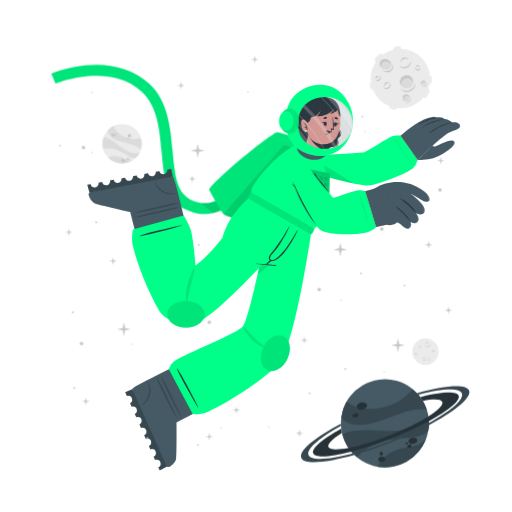
t = 0.00 s
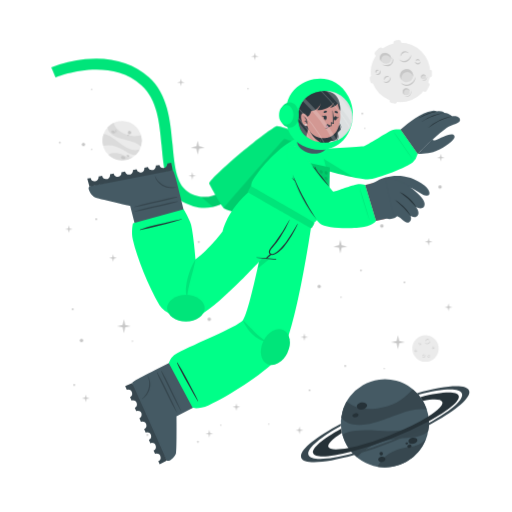
t = 0.90 s
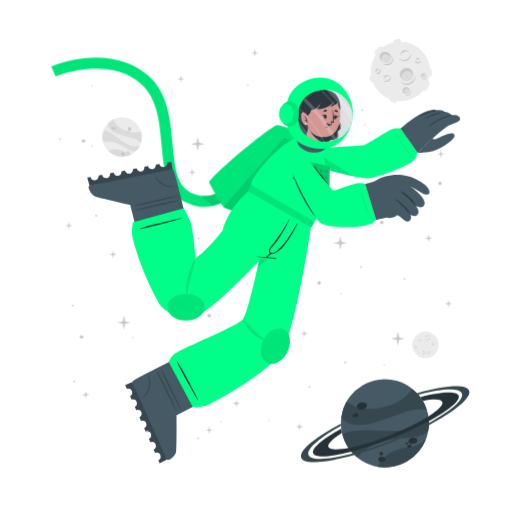
t = 1.95 s
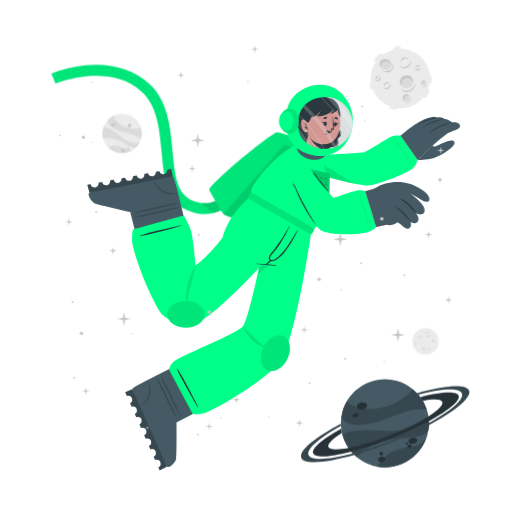
t = 3.00 s
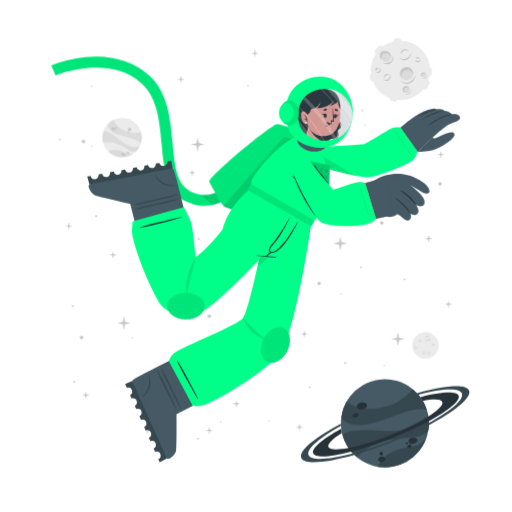
t = 4.20 s
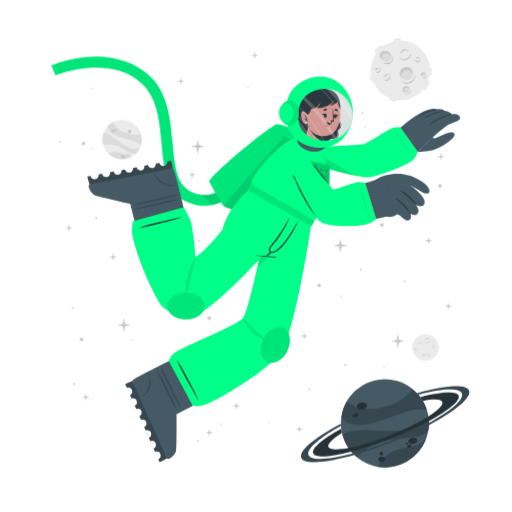
t = 4.80 s

The animated SVG that drew these frames (rendered in a browser with its animation timeline set to each time). Animation: 2 CSS @keyframes rules; one cycle of 6.00 s, repeats indefinitely.

<svg class="animated" id="freepik_stories-astronaut" xmlns="http://www.w3.org/2000/svg" viewBox="0 0 500 500" version="1.1" xmlns:xlink="http://www.w3.org/1999/xlink" xmlns:svgjs="http://svgjs.com/svgjs"><style>svg#freepik_stories-astronaut:not(.animated) .animable {opacity: 0;}svg#freepik_stories-astronaut.animated #freepik--background-complete--inject-87 {animation: 6s Infinite  linear floating;animation-delay: 0s;}svg#freepik_stories-astronaut.animated #freepik--Moon--inject-87 {animation: 3s Infinite  linear floating;animation-delay: 0s;}svg#freepik_stories-astronaut.animated #freepik--Planet--inject-87 {animation: 3s Infinite  linear heartbeat;animation-delay: 0s;}svg#freepik_stories-astronaut.animated #freepik--Character--inject-87 {animation: 3s Infinite  linear floating;animation-delay: 0s;}svg#freepik_stories-astronaut.animated #freepik--Stars--inject-87 {animation: 6s Infinite  linear floating;animation-delay: 0s;}            @keyframes floating {                0% {                    opacity: 1;                    transform: translateY(0px);                }                50% {                    transform: translateY(-10px);                }                100% {                    opacity: 1;                    transform: translateY(0px);                }            }                    @keyframes heartbeat {                0% {                    transform: scale(1);                }                10% {                    transform: scale(1.1);                }                30% {                    transform: scale(1);                }                40% {                    transform: scale(1);                }                50% {                    transform: scale(1.1);                }                60% {                    transform: scale(1);                }                100% {                    transform: scale(1);                }            }        </style><g id="freepik--background-complete--inject-87" class="animable" style="transform-origin: 261.359px 235.839px;"><g id="elany2a58e2au"><circle cx="119.24" cy="140.32" r="19.23" style="fill: rgb(235, 235, 235); transform-origin: 119.24px 140.32px; transform: rotate(-21.46deg);" class="animable"></circle></g><path d="M137.64,145.92a22.4,22.4,0,0,0-6-3.75c-3.81-1.68-14.18-3.51-19-5.94-6.75-3.4-7.59-7.07-7.55-9a19.38,19.38,0,0,1,5.93-4.35c.48,2,2.29,8,13.5,12,5.79,2,11.33.68,13.21.22A19.13,19.13,0,0,1,137.64,145.92Z" style="fill: rgb(219, 219, 219); transform-origin: 121.778px 134.4px;" id="el0z5b9rbx7ro" class="animable"></path><path d="M129.79,156.41A19.27,19.27,0,0,1,105.68,154a15.8,15.8,0,0,1,3.45-1.36c5.17-1.26,10.86,1.21,12.94,2.38A11.36,11.36,0,0,0,129.79,156.41Z" style="fill: rgb(219, 219, 219); transform-origin: 117.735px 155.928px;" id="ely837q87rf7" class="animable"></path><path d="M136.5,148.8l-.24.47-.22.42c-.18.32-.36.62-.55.92s-.35.54-.53.8l-.21.29-.24.32-.24.32-.31.36-.3.36-.27.3c-.2.22-.41.43-.62.64h0c-1.2.37-2.8.21-5.15-.72-3.49-1.37-7.26-4.67-14-7.09a24,24,0,0,0-12.93-.83h0a19.17,19.17,0,0,1,.5-11.63c1.23,0,5.18.52,13.61,7.48a49.9,49.9,0,0,0,8.49,5.81c7.2,3.77,11.36,2.65,13.1,1.78h.13Z" style="fill: rgb(219, 219, 219); transform-origin: 118.269px 143.957px;" id="elob0zx7pmcfi" class="animable"></path><path d="M118.22,156c.34-.78,1.54-1,2.68-.52s1.79,1.54,1.44,2.32-1.54,1-2.68.52S117.88,156.83,118.22,156Z" style="fill: rgb(199, 199, 199); transform-origin: 120.282px 156.9px;" id="elaivefavgzlq" class="animable"></path><path d="M123.66,154.67c.2-.44.91-.55,1.59-.26s1.08.9.89,1.34-.9.56-1.59.26S123.47,155.11,123.66,154.67Z" style="fill: rgb(199, 199, 199); transform-origin: 124.9px 155.212px;" id="el4c5vv2fltax" class="animable"></path><path d="M108.75,131.05c.29-.67,1.33-.86,2.33-.42s1.57,1.33,1.28,2-1.34.86-2.34.42S108.45,131.72,108.75,131.05Z" style="fill: rgb(199, 199, 199); transform-origin: 110.553px 131.84px;" id="elahmbsvirv0n" class="animable"></path><path d="M112.29,130.39a.84.84,0,0,1,1.13-.28.85.85,0,0,1,.57,1,1,1,0,0,1-1.7-.74Z" style="fill: rgb(199, 199, 199); transform-origin: 113.151px 130.697px;" id="el815wd4b05pt" class="animable"></path><path d="M112.86,132.17a.53.53,0,0,1,.71-.15c.3.13.47.41.37.62s-.41.28-.71.15S112.77,132.39,112.86,132.17Z" style="fill: rgb(199, 199, 199); transform-origin: 113.402px 132.399px;" id="elmww44qu6mhj" class="animable"></path><path d="M124.86,132.22a1.64,1.64,0,1,1,1,1.71A1.42,1.42,0,0,1,124.86,132.22Z" style="fill: rgb(199, 199, 199); transform-origin: 126.473px 132.415px;" id="el1lgki5ndmfti" class="animable"></path><path d="M124.4,134.84a.76.76,0,1,1,.42.92A.73.73,0,0,1,124.4,134.84Z" style="fill: rgb(199, 199, 199); transform-origin: 125.123px 135.064px;" id="ely8i0uofvehk" class="animable"></path><circle cx="415.48" cy="343.36" r="12.93" style="fill: rgb(235, 235, 235); transform-origin: 415.48px 343.36px;" id="elsqtzvw7y6g" class="animable"></circle><path d="M420.19,335.69a2.92,2.92,0,0,1-.48,1.75,3.45,3.45,0,0,1-1.41,1.24,2.56,2.56,0,0,1-1.9.17,2.7,2.7,0,0,1-1.44-1.12,3.71,3.71,0,0,0,1.55.69,2.33,2.33,0,0,0,.79,0,2.68,2.68,0,0,0,.76-.24l.36-.2c.11-.08.23-.15.33-.23a3.24,3.24,0,0,0,.6-.57A4.54,4.54,0,0,0,420.19,335.69Z" style="fill: rgb(199, 199, 199); transform-origin: 417.577px 337.324px;" id="eljosx7ujdj7l" class="animable"></path><path d="M415.54,336.43a1.84,1.84,0,0,1,.27-1.24,2.23,2.23,0,0,1,1-.88,1.76,1.76,0,0,1,1.35-.1,1.7,1.7,0,0,1,1,.83,2.8,2.8,0,0,0-1.08-.4,1.69,1.69,0,0,0-1,.18A3.06,3.06,0,0,0,415.54,336.43Z" style="fill: rgb(199, 199, 199); transform-origin: 417.341px 335.275px;" id="el3ejv087xmyi" class="animable"></path><path d="M415.48,349.44a1.79,1.79,0,0,1,0,1.23,2.13,2.13,0,0,1-.75,1.05,1.71,1.71,0,0,1-2.35-.25,3.35,3.35,0,0,0,1.1.15,1.62,1.62,0,0,0,.91-.35,2.67,2.67,0,0,0,.69-.77A3.41,3.41,0,0,0,415.48,349.44Z" style="fill: rgb(199, 199, 199); transform-origin: 413.984px 350.758px;" id="el4o3119253ps" class="animable"></path><path d="M412.8,350.91a1.14,1.14,0,0,1-.09-.87,1.49,1.49,0,0,1,.52-.76,1.2,1.2,0,0,1,.93-.23,1.1,1.1,0,0,1,.73.48,2.46,2.46,0,0,0-.75,0,1.18,1.18,0,0,0-.56.24A2.18,2.18,0,0,0,412.8,350.91Z" style="fill: rgb(199, 199, 199); transform-origin: 413.776px 349.972px;" id="elphbtslyjsrh" class="animable"></path><path d="M410.82,337.8a1.15,1.15,0,0,1,.37.83,1.3,1.3,0,0,1-.37.92,1.15,1.15,0,0,1-.95.32,1.35,1.35,0,0,1-.81-.39,3.94,3.94,0,0,0,.8-.05,1.06,1.06,0,0,0,.56-.28,1.37,1.37,0,0,0,.33-.56A2.45,2.45,0,0,0,410.82,337.8Z" style="fill: rgb(199, 199, 199); transform-origin: 410.125px 338.84px;" id="el79tk1ir3wxg" class="animable"></path><path d="M409.22,339.06a.74.74,0,0,1-.33-.57.91.91,0,0,1,.26-.68.82.82,0,0,1,.71-.23.81.81,0,0,1,.55.34,4.08,4.08,0,0,0-.54.1.76.76,0,0,0-.32.19,1.13,1.13,0,0,0-.22.32A2.13,2.13,0,0,0,409.22,339.06Z" style="fill: rgb(199, 199, 199); transform-origin: 409.65px 338.315px;" id="el9xx1xgdgeg4" class="animable"></path><path d="M419.81,351.44a1.14,1.14,0,0,1-.72.56,1.26,1.26,0,0,1-1-.14,1.14,1.14,0,0,1-.54-.83,1.36,1.36,0,0,1,.18-.89,3.66,3.66,0,0,0,.25.77,1,1,0,0,0,.4.47,1.32,1.32,0,0,0,.63.18A2.6,2.6,0,0,0,419.81,351.44Z" style="fill: rgb(199, 199, 199); transform-origin: 418.673px 351.093px;" id="elq01mek84m4" class="animable"></path><path d="M418.2,350.19a.75.75,0,0,1,.47-.45.87.87,0,0,1,.72.08.82.82,0,0,1,.4.63.9.9,0,0,1-.19.62,4.78,4.78,0,0,0-.24-.5.63.63,0,0,0-.25-.26.91.91,0,0,0-.37-.13A1.65,1.65,0,0,0,418.2,350.19Z" style="fill: rgb(199, 199, 199); transform-origin: 418.996px 350.383px;" id="eld545ak79ua" class="animable"></path><path d="M424.24,342.34a1.16,1.16,0,0,1-.28.86,1.27,1.27,0,0,1-.88.44,1.13,1.13,0,0,1-.92-.39,1.29,1.29,0,0,1-.35-.83,3.82,3.82,0,0,0,.63.5,1.09,1.09,0,0,0,.6.16,1.31,1.31,0,0,0,.62-.21A2.35,2.35,0,0,0,424.24,342.34Z" style="fill: rgb(199, 199, 199); transform-origin: 423.027px 342.991px;" id="elh11qmrn7ct5" class="animable"></path><path d="M422.2,342.21a.75.75,0,0,1,.14-.64.93.93,0,0,1,.65-.34.8.8,0,0,1,.68.3.88.88,0,0,1,.19.62,3.83,3.83,0,0,0-.48-.28.74.74,0,0,0-.36-.08,1.13,1.13,0,0,0-.38.1A2.38,2.38,0,0,0,422.2,342.21Z" style="fill: rgb(199, 199, 199); transform-origin: 423.021px 341.719px;" id="el933llyurz4f" class="animable"></path><path d="M407.1,345.26a1.13,1.13,0,0,1-.27.87,1.27,1.27,0,0,1-.88.44,1.16,1.16,0,0,1-.93-.39,1.4,1.4,0,0,1-.35-.83,4.33,4.33,0,0,0,.64.5,1.07,1.07,0,0,0,.6.16,1.35,1.35,0,0,0,.62-.21A2,2,0,0,0,407.1,345.26Z" style="fill: rgb(199, 199, 199); transform-origin: 405.889px 345.916px;" id="el19jttkpns06" class="animable"></path><path d="M405.07,345.14a.75.75,0,0,1,.14-.64.89.89,0,0,1,.64-.34.79.79,0,0,1,.68.3.85.85,0,0,1,.2.62,3.83,3.83,0,0,0-.48-.28.66.66,0,0,0-.36-.08,1.13,1.13,0,0,0-.38.1A2.38,2.38,0,0,0,405.07,345.14Z" style="fill: rgb(199, 199, 199); transform-origin: 405.891px 344.649px;" id="elfudfkp5f9o5" class="animable"></path></g><g id="freepik--Moon--inject-87" class="animable" style="transform-origin: 391.45px 76.1246px;"><path d="M370.11,60.15l3.44-3.43a2.52,2.52,0,0,0,0-3.56h0a2.5,2.5,0,0,0-3.56,0l-3.44,3.43a2.52,2.52,0,0,0,0,3.56h0A2.52,2.52,0,0,0,370.11,60.15Z" style="fill: rgb(235, 235, 235); transform-origin: 370.05px 56.6508px;" id="el69vrn7yc32f" class="animable"></path><path d="M417,94.19l2.18-4.34a2.5,2.5,0,0,0-1.12-3.38h0a2.51,2.51,0,0,0-3.38,1.12l-2.18,4.34a2.53,2.53,0,0,0,1.12,3.38h0A2.52,2.52,0,0,0,417,94.19Z" style="fill: rgb(235, 235, 235); transform-origin: 415.845px 90.8883px;" id="elwueho5nf3us" class="animable"></path><path d="M387,50.45l2.58-.36a2.52,2.52,0,0,0,2.14-2.85h0a2.52,2.52,0,0,0-2.85-2.14l-2.58.37a2.52,2.52,0,0,0-2.14,2.85h0A2.51,2.51,0,0,0,387,50.45Z" style="fill: rgb(235, 235, 235); transform-origin: 387.935px 47.7758px;" id="el2fj1ad03kn" class="animable"></path><path d="M366.46,84.53l-.37-2.59a2.52,2.52,0,0,0-2.85-2.13h0a2.52,2.52,0,0,0-2.14,2.85l.37,2.58a2.53,2.53,0,0,0,2.85,2.14h0A2.52,2.52,0,0,0,366.46,84.53Z" style="fill: rgb(235, 235, 235); transform-origin: 363.78px 83.5943px;" id="elkkks07nv17" class="animable"></path><g id="el20vzgbvqqmz"><rect x="415.49" y="75.26" width="7.64" height="5.03" rx="2.16" style="fill: rgb(235, 235, 235); transform-origin: 419.31px 77.775px; transform: rotate(90deg);" class="animable"></rect></g><path d="M382.28,106.41l2.52.68a2.52,2.52,0,0,0,3.08-1.78h0a2.52,2.52,0,0,0-1.78-3.09l-2.52-.67a2.51,2.51,0,0,0-3.08,1.78h0A2.51,2.51,0,0,0,382.28,106.41Z" style="fill: rgb(235, 235, 235); transform-origin: 384.19px 104.319px;" id="eltroyzjhilk" class="animable"></path><circle cx="391" cy="76.69" r="29.05" style="fill: rgb(235, 235, 235); transform-origin: 391px 76.69px;" id="elza97edr2r9n" class="animable"></circle><path d="M401.57,59.46a6.51,6.51,0,0,1-1.08,3.94,7.8,7.8,0,0,1-3.15,2.79,5.76,5.76,0,0,1-4.27.36,6,6,0,0,1-3.25-2.49,8.71,8.71,0,0,0,3.49,1.53,5.07,5.07,0,0,0,1.78,0,5.38,5.38,0,0,0,1.69-.54,9.1,9.1,0,0,0,.81-.44c.26-.17.52-.33.76-.52a8.54,8.54,0,0,0,1.35-1.27A9.92,9.92,0,0,0,401.57,59.46Z" style="fill: rgb(199, 199, 199); transform-origin: 395.699px 63.1311px;" id="elspwautmlncb" class="animable"></path><path d="M391.13,61.13a4.13,4.13,0,0,1,.6-2.78,5.18,5.18,0,0,1,2.19-2,3.9,3.9,0,0,1,3-.22A3.84,3.84,0,0,1,399.12,58a6.52,6.52,0,0,0-2.41-.89,3.94,3.94,0,0,0-2.24.4A6.81,6.81,0,0,0,391.13,61.13Z" style="fill: rgb(199, 199, 199); transform-origin: 395.105px 58.5293px;" id="elva5hwsu5dy" class="animable"></path><path d="M381.29,81.08a3.94,3.94,0,0,1,.07,2.77,4.82,4.82,0,0,1-1.68,2.35,3.78,3.78,0,0,1-2.86.77,3.84,3.84,0,0,1-2.43-1.34,7,7,0,0,0,2.48.35,3.69,3.69,0,0,0,2-.79,6,6,0,0,0,1.55-1.73A7.44,7.44,0,0,0,381.29,81.08Z" style="fill: rgb(199, 199, 199); transform-origin: 377.984px 84.0434px;" id="el3kfh4z7px3h" class="animable"></path><path d="M375.27,84.38a2.57,2.57,0,0,1-.19-1.95,3.19,3.19,0,0,1,1.16-1.7,2.65,2.65,0,0,1,2.08-.52A2.44,2.44,0,0,1,380,81.28a5.58,5.58,0,0,0-1.7-.08,2.69,2.69,0,0,0-1.26.54A4.94,4.94,0,0,0,375.27,84.38Z" style="fill: rgb(199, 199, 199); transform-origin: 377.485px 82.2756px;" id="elxsv1rkeul5" class="animable"></path><path d="M370.87,74.62a2.57,2.57,0,0,1,.83,1.86,2.85,2.85,0,0,1-.82,2,2.52,2.52,0,0,1-2.13.73,3.06,3.06,0,0,1-1.83-.87,10,10,0,0,0,1.81-.12,2.33,2.33,0,0,0,1.25-.63,2.88,2.88,0,0,0,.73-1.26A5.13,5.13,0,0,0,370.87,74.62Z" style="fill: rgb(199, 199, 199); transform-origin: 369.31px 76.9261px;" id="eleglvarnh74" class="animable"></path><path d="M367.27,77.44a1.68,1.68,0,0,1-.72-1.29,2,2,0,0,1,.58-1.52,1.77,1.77,0,0,1,1.58-.51,1.88,1.88,0,0,1,1.25.75,10.76,10.76,0,0,0-1.23.24,1.6,1.6,0,0,0-.7.41,2.28,2.28,0,0,0-.49.73A4.57,4.57,0,0,0,367.27,77.44Z" style="fill: rgb(199, 199, 199); transform-origin: 368.253px 75.7663px;" id="ellmu99jpq5y" class="animable"></path><path d="M410.67,66a2.6,2.6,0,0,1-.62,1.94,2.84,2.84,0,0,1-2,1,2.57,2.57,0,0,1-2.07-.87,3,3,0,0,1-.78-1.87,9,9,0,0,0,1.43,1.11,2.23,2.23,0,0,0,1.34.36,3,3,0,0,0,1.39-.45A5.56,5.56,0,0,0,410.67,66Z" style="fill: rgb(199, 199, 199); transform-origin: 407.941px 67.4719px;" id="el3cpk0yz5msh" class="animable"></path><path d="M406.11,65.73a1.66,1.66,0,0,1,.31-1.44,2,2,0,0,1,1.44-.76,1.82,1.82,0,0,1,1.53.68,1.88,1.88,0,0,1,.43,1.39,9.72,9.72,0,0,0-1.08-.63,1.49,1.49,0,0,0-.8-.17,2.38,2.38,0,0,0-.85.22A4.64,4.64,0,0,0,406.11,65.73Z" style="fill: rgb(199, 199, 199); transform-origin: 407.944px 64.6284px;" id="elnu242v6zkx" class="animable"></path><g id="elbwoxm5104"><ellipse cx="397.01" cy="79.87" rx="6.44" ry="6.4" style="fill: rgb(219, 219, 219); transform-origin: 397.01px 79.87px; transform: rotate(-65.97deg);" class="animable"></ellipse></g><path d="M400,76.84a5.81,5.81,0,0,1,3.31,4.1,6.41,6.41,0,1,0-11.2,3.11,5.78,5.78,0,0,1,.2-4.24A5.84,5.84,0,0,1,400,76.84Z" style="fill: rgb(199, 199, 199); transform-origin: 396.987px 78.7649px;" id="el7izeuzy1oxw" class="animable"></path><path d="M405.88,81a8.26,8.26,0,0,1-1.41,4.8,9.87,9.87,0,0,1-3.87,3.38,7.16,7.16,0,0,1-5.18.47,7.62,7.62,0,0,1-4-3,10.25,10.25,0,0,0,4.28,2,10.54,10.54,0,0,0,1.13.11,5.87,5.87,0,0,0,1.11-.09A7.1,7.1,0,0,0,400,88c.34-.17.69-.36,1-.55s.65-.42.94-.67a10.52,10.52,0,0,0,1.67-1.6A11.59,11.59,0,0,0,405.88,81Z" style="fill: rgb(199, 199, 199); transform-origin: 398.651px 85.4656px;" id="elhj6y207l14o" class="animable"></path><path d="M412.91,83.39a2.4,2.4,0,1,0-1.78-2.87A2.39,2.39,0,0,0,412.91,83.39Z" style="fill: rgb(219, 219, 219); transform-origin: 413.468px 81.0561px;" id="elfzgd7agy4et" class="animable"></path><path d="M414.34,79.73A2.18,2.18,0,0,1,415.85,81,2.43,2.43,0,0,0,414,78.71a2.4,2.4,0,0,0-2.87,1.81,2.37,2.37,0,0,0,.84,2.41,2.12,2.12,0,0,1-.23-1.57A2.17,2.17,0,0,1,414.34,79.73Z" style="fill: rgb(199, 199, 199); transform-origin: 413.458px 80.7904px;" id="elojxdsf5qhv" class="animable"></path><path d="M416.78,80.82a2.9,2.9,0,0,1-.12,1.88,3.54,3.54,0,0,1-1.18,1.55,2.64,2.64,0,0,1-1.91.54,2.74,2.74,0,0,1-1.69-.86,4.09,4.09,0,0,0,1.71.37,2.65,2.65,0,0,0,1.51-.55A4.36,4.36,0,0,0,416.78,80.82Z" style="fill: rgb(199, 199, 199); transform-origin: 414.381px 82.813px;" id="elr3wexchf38" class="animable"></path><path d="M396.44,98.94a3.41,3.41,0,1,0-3.21-3.59A3.41,3.41,0,0,0,396.44,98.94Z" style="fill: rgb(219, 219, 219); transform-origin: 396.635px 95.5356px;" id="elvyki4p0ih6" class="animable"></path><path d="M397.54,93.46a3.07,3.07,0,0,1,2.41,1.4A3.4,3.4,0,1,0,395,98.53a3.1,3.1,0,0,1,2.54-5.07Z" style="fill: rgb(199, 199, 199); transform-origin: 396.584px 95.335px;" id="el72300izzevk" class="animable"></path><path d="M401.22,94.38a4.48,4.48,0,0,1,.19,2.64,5.13,5.13,0,0,1-1.27,2.4,3.72,3.72,0,0,1-2.46,1.21,4.06,4.06,0,0,1-2.56-.69,5.23,5.23,0,0,0,2.5.2A3.76,3.76,0,0,0,399.68,99a5.84,5.84,0,0,0,1.26-2.1A6.18,6.18,0,0,0,401.22,94.38Z" style="fill: rgb(199, 199, 199); transform-origin: 398.323px 97.5099px;" id="elbhkv1hslm85" class="animable"></path><path d="M381.24,66c-1.53,2.35-4.93,2.85-7.58,1.11s-3.57-5.05-2-7.4,4.93-2.84,7.59-1.11S382.78,63.69,381.24,66Z" style="fill: rgb(219, 219, 219); transform-origin: 376.446px 62.8572px;" id="elh3w1hfrrrnp" class="animable"></path><path d="M372.8,62a4.43,4.43,0,0,0-.25,4.28,5.25,5.25,0,0,1-.92-6.49c1.53-2.35,4.93-2.85,7.59-1.11A5.83,5.83,0,0,1,382,63.9a5.53,5.53,0,0,0-2.29-3C377.28,59.37,374.19,59.82,372.8,62Z" style="fill: rgb(199, 199, 199); transform-origin: 376.453px 61.9611px;" id="el6rd55hkfvpw" class="animable"></path><path d="M383.12,62.16a5.49,5.49,0,0,1,.75,4.14,5.12,5.12,0,0,1-.95,2,6.39,6.39,0,0,1-1.66,1.53,6.23,6.23,0,0,1-2.15.73,7.29,7.29,0,0,1-2.19-.06,9.09,9.09,0,0,1-3.84-1.67,17.88,17.88,0,0,0,3.95.68,6.51,6.51,0,0,0,3.58-.77A5.47,5.47,0,0,0,382,67.59a5,5,0,0,0,.94-1.57A7.25,7.25,0,0,0,383.12,62.16Z" style="fill: rgb(199, 199, 199); transform-origin: 378.538px 66.3877px;" id="el0je20276mb2t" class="animable"></path></g><g id="freepik--Planet--inject-87" class="animable" style="transform-origin: 376.139px 413.34px;"><g id="elcx3pc2p970r"><circle cx="375.87" cy="413.34" r="43.02" style="fill: rgb(69, 90, 100); transform-origin: 375.87px 413.34px; transform: rotate(-74.9951deg);" class="animable"></circle></g><path d="M416.74,399.89a50.6,50.6,0,0,0-15.8.88c-9.14,1.83-30.47,11.81-42.37,13.55-16.73,2.46-23-3.17-25.36-6.69a43,43,0,0,1,5.28-15.58c3.38,2.95,14.49,11.72,40.09,4.53,13.2-3.72,21.59-13.34,24.44-16.6A42.76,42.76,0,0,1,416.74,399.89Z" style="fill: rgb(55, 71, 79); transform-origin: 374.975px 397.452px;" id="el17iu2ycpt3g" class="animable"></path><path d="M415.87,429.18a43.05,43.05,0,0,1-47.24,26.58,34.45,34.45,0,0,1,4.55-6.94c7.84-9,21.44-11.76,26.75-12.3A25.27,25.27,0,0,0,415.87,429.18Z" style="fill: rgb(55, 71, 79); transform-origin: 392.25px 442.775px;" id="el4ey0sl010so" class="animable"></path><path d="M418.36,406.64c.07.39.12.77.17,1.16s.09.71.13,1.06c.08.8.15,1.6.18,2.39s.06,1.44.06,2.14c0,.27,0,.53,0,.8s0,.6,0,.89,0,.6,0,.9-.05.7-.08,1.06-.06.7-.1,1-.08.6-.11.9c-.09.66-.19,1.3-.31,1.95h0c-1.72,2.21-4.86,4-10.34,5.31-8.16,2-19.29.8-34.76,5.06a53.84,53.84,0,0,0-24.73,15.11h0a42.85,42.85,0,0,1-14.05-21.9c2.19-1.67,10.15-5.73,34.51-3.84a112.29,112.29,0,0,0,23-.3c18-2.36,24.21-9.77,26.27-13.61h0A1.82,1.82,0,0,1,418.36,406.64Z" style="fill: rgb(55, 71, 79); transform-origin: 376.66px 426.505px;" id="eldm5lyuaof1" class="animable"></path><path d="M358.4,395.52c.37,1.88-1.55,3.83-4.28,4.35s-5.23-.56-5.6-2.44,1.56-3.82,4.28-4.35S358,393.65,358.4,395.52Z" style="fill: rgb(38, 50, 56); transform-origin: 353.46px 396.474px;" id="el9o8lodp7vu" class="animable"></path><path d="M350.11,404.94c.2,1.06-1,2.17-2.6,2.49s-3.13-.28-3.33-1.34.95-2.17,2.59-2.49S349.9,403.89,350.11,404.94Z" style="fill: rgb(38, 50, 56); transform-origin: 347.145px 405.515px;" id="elzoqpwx1m9yi" class="animable"></path><path d="M407.54,429.57c.31,1.6-1.38,3.27-3.76,3.74s-4.58-.47-4.89-2.07,1.37-3.28,3.76-3.74S407.23,428,407.54,429.57Z" style="fill: rgb(38, 50, 56); transform-origin: 403.215px 430.408px;" id="elpjlgeqo7pen" class="animable"></path><path d="M401.85,435.28c.17.85-.61,1.72-1.74,1.94a1.87,1.87,0,0,1-2.33-1.15c-.17-.85.61-1.72,1.74-1.94A1.87,1.87,0,0,1,401.85,435.28Z" style="fill: rgb(38, 50, 56); transform-origin: 399.815px 435.675px;" id="elvt39qtcqbrb" class="animable"></path><path d="M398.54,432.72c.1.51-.4,1-1.12,1.18s-1.38-.17-1.48-.68.4-1,1.12-1.18S398.44,432.21,398.54,432.72Z" style="fill: rgb(38, 50, 56); transform-origin: 397.24px 432.97px;" id="elht5r17j6m4" class="animable"></path><path d="M376.35,447.84c.28,1.44-1,2.9-3,3.27s-3.68-.5-4-1.93,1-2.89,2.95-3.26S376.08,446.41,376.35,447.84Z" style="fill: rgb(38, 50, 56); transform-origin: 372.845px 448.515px;" id="eltje9ghboup" class="animable"></path><path d="M373.89,442.43a1.71,1.71,0,1,1-1.95-1.16A1.6,1.6,0,0,1,373.89,442.43Z" style="fill: rgb(38, 50, 56); transform-origin: 372.261px 442.94px;" id="elrythz9jqqmg" class="animable"></path><path d="M418.84,411.25a346.49,346.49,0,0,1-36.64,16.83,342.87,342.87,0,0,1-39.21,13c-20.61,5.36-35.3,6.29-37.19,1.5s9.19-14.09,27.36-24.08c.12,1,.28,2,.47,3l.24,1.14c-9.22,5.86-14.34,10.93-13.19,13.85s8.58,3.14,19.59,1c10.78-2.08,25-6.36,40.23-12.37s28.57-12.64,37.86-18.51c9.46-5.95,14.73-11.13,13.56-14.09s-8.33-3.11-19-1.11a39.26,39.26,0,0,0-2.42-3.66c20.51-5.31,35.53-6.12,37.42-1.34S438.08,400.88,418.84,411.25Z" style="fill: rgb(38, 50, 56); transform-origin: 376.855px 414.472px;" id="elyqh3tzr6sl" class="animable"></path><path d="M418.86,415.07a383.2,383.2,0,0,1-35.81,16.44h0A380.06,380.06,0,0,1,346,444.31c-28.14,8-49.06,9.59-51.78,2.82s13.19-19.8,38.63-33.31c0,.66,0,1.33.08,2-21.11,11.64-34,22.68-31.68,28.49s19.63,4.87,43.31-1.47A359.42,359.42,0,0,0,418.89,413c21.4-11.74,34.49-22.91,32.14-28.76s-19.17-4.89-42.38,1.23c-.43-.51-.88-1-1.34-1.5,27.63-7.77,48.08-9.23,50.76-2.54S444.64,401.45,418.86,415.07Z" style="fill: rgb(55, 71, 79); transform-origin: 376.139px 414.278px;" id="elqsopmdm2vxl" class="animable"></path></g><g id="freepik--Character--inject-87" class="animable" style="transform-origin: 249.682px 261.365px;"><path d="M194.2,208.66a44.5,44.5,0,0,1-12.75-4c-19.36-9.4-21.44-32.18-23.64-56.3-2-22.22-4.13-45.19-19.67-59.06-32.35-28.84-83.35-7.81-83.86-7.59l-4.19-9.88a124.34,124.34,0,0,1,33.06-8c25-2.52,46.52,3.5,62.12,17.42,18.71,16.68,21.11,42.93,23.22,66.09,2,21.93,3.73,40.87,17.64,47.62,29.16,14.15,48.44-21.19,49.24-22.7l9.48,5a77.22,77.22,0,0,1-16.57,20.32C217.57,206.71,206,210.43,194.2,208.66Z" style="fill: rgb(0, 255, 136); transform-origin: 147.47px 136.179px;" id="elayxxwkxpt7s" class="animable"></path><g id="elc5r205knvv"><path d="M194.2,208.66a44.5,44.5,0,0,1-12.75-4c-19.36-9.4-21.44-32.18-23.64-56.3-2-22.22-4.13-45.19-19.67-59.06-32.35-28.84-83.35-7.81-83.86-7.59l-4.19-9.88a124.34,124.34,0,0,1,33.06-8c25-2.52,46.52,3.5,62.12,17.42,18.71,16.68,21.11,42.93,23.22,66.09,2,21.93,3.73,40.87,17.64,47.62,29.16,14.15,48.44-21.19,49.24-22.7l9.48,5a77.22,77.22,0,0,1-16.57,20.32C217.57,206.71,206,210.43,194.2,208.66Z" style="opacity: 0.1; transform-origin: 147.47px 136.179px;" class="animable"></path></g><g id="el8bmrepivxl5"><path d="M244.85,177.29a77.09,77.09,0,0,1-16.57,20.31c-6.44,5.48-13.2,9-20.13,10.56L196.08,198c23.52,3.15,38.58-24.45,39.3-25.77Z" style="opacity: 0.1; transform-origin: 220.465px 190.195px;" class="animable"></path></g><path d="M278.67,229.5c-.95.56-57.57-18.31-60-20.06a1.59,1.59,0,0,1-.31-.29c-2.77-2.73-13.24-22-14-23.51-1.84-3.85,55.21-51.93,65.82-56.39,2.66-1.12,37.51,11.34,42.73,16.4,2.24,2.17,6.45,10.95,6.22,12.15h0C318.76,159.52,279.63,228.94,278.67,229.5Z" style="fill: rgb(0, 255, 136); transform-origin: 261.728px 179.346px;" id="eli1zsi0egt7k" class="animable"></path><g id="ela6gj953hei8"><path d="M278.67,229.5c-.95.56-57.57-18.31-60-20.06a1.59,1.59,0,0,1-.31-.29c-2.77-2.73-13.24-22-14-23.51-1.84-3.85,55.21-51.93,65.82-56.39,2.66-1.12,37.51,11.34,42.73,16.4,2.24,2.17,6.45,10.95,6.22,12.15h0C318.76,159.52,279.63,228.94,278.67,229.5Z" style="opacity: 0.1; transform-origin: 261.728px 179.346px;" class="animable"></path></g><g id="ellrh83i7x66i"><path d="M278.67,229.5c-.95.56-57.57-18.31-60-20.06a1.59,1.59,0,0,1-.31-.29c10.24-11.85,58.36-67.42,59.22-67.56s33.84,12.65,41.56,16.22C318.76,159.52,279.63,228.94,278.67,229.5Z" style="opacity: 0.1; transform-origin: 268.75px 185.551px;" class="animable"></path></g><path d="M196.48,344.63l-45.12,22.73c-8.64,4.29-16.14,8.22-19.83,10.61a.09.09,0,0,0-.06,0c-1.4.9-2.24,1.57-2.36,2l0,.08c-.46,3.44,31.87,73.53,33.82,75.59s8-3.33,8.91-7.05.53-36.1.53-36.1l44.85-23.13Z" style="fill: rgb(69, 90, 100); transform-origin: 173.163px 400.363px;" id="el22emqf61lzm" class="animable"></path><path d="M122.25,383l1.61,3.65a3.8,3.8,0,0,1,1.31-.23,3.9,3.9,0,0,1,1.83,7.34l1.45,3.32a3.82,3.82,0,0,1,1.36-.25,3.89,3.89,0,0,1,1.78,7.35l1.46,3.33a3.55,3.55,0,0,1,1.39-.27,3.89,3.89,0,0,1,3.89,3.89,3.85,3.85,0,0,1-2.15,3.48l1.46,3.31a4.06,4.06,0,0,1,1.45-.27,3.89,3.89,0,0,1,1.69,7.4l1.46,3.31a3.84,3.84,0,0,1,1.48-.3,3.89,3.89,0,0,1,1.65,7.42l1.46,3.31a3.58,3.58,0,0,1,1.52-.32,3.9,3.9,0,0,1,1.62,7.44l1.46,3.32a3.64,3.64,0,0,1,1.57-.35,3.9,3.9,0,0,1,1.57,7.46l1.37,3.12,7-3.79L129.11,380Z" style="fill: rgb(55, 71, 79); transform-origin: 142.595px 419.73px;" id="elhrhxyevdy7b" class="animable"></path><path d="M144.47,373.18a16.37,16.37,0,0,1,1.62,13.09c-1.18,3.56-3.52,7.36-7.28,9.3-.11.06-.22-.14-.12-.21,6.4-4.92,9-14.69,5.56-22.06A.13.13,0,0,1,144.47,373.18Z" style="fill: rgb(55, 71, 79); transform-origin: 142.716px 384.361px;" id="elrx0flhvkam" class="animable"></path><path d="M153.72,369.74c2.88,4.77,5.37,9.78,7.8,14.79s4.78,9.94,7.13,14.93c1.34,2.86,2.68,5.73,3.86,8.66a.16.16,0,0,1-.29.14c-2.81-4.81-5.27-9.84-7.79-14.8s-5-9.85-7.34-14.83c-1.37-2.86-2.65-5.74-3.8-8.69A.24.24,0,0,1,153.72,369.74Z" style="fill: rgb(55, 71, 79); transform-origin: 162.903px 388.992px;" id="elrq0obwp0t8e" class="animable"></path><path d="M157.88,368.33c2.89,4.77,5.37,9.78,7.8,14.8s4.78,9.94,7.13,14.93c1.34,2.86,2.68,5.73,3.86,8.65a.16.16,0,0,1-.29.14c-2.81-4.81-5.27-9.84-7.79-14.8s-5-9.85-7.34-14.83c-1.36-2.86-2.65-5.74-3.8-8.69A.24.24,0,0,1,157.88,368.33Z" style="fill: rgb(55, 71, 79); transform-origin: 167.063px 387.582px;" id="elazprotqxken" class="animable"></path><path d="M164.81,360.58l23.33,43.76s7,1.51,15.68-2.51c19.21-8.87,51.37-29.51,67.45-45.36C287.89,340.08,304.2,225.2,304.2,225.2L265,202.58s-20.36,108.33-27.84,116.15c-6.75,7.06-45.89,22.51-64.34,32.17A16.53,16.53,0,0,0,164.81,360.58Z" style="fill: rgb(0, 255, 136); transform-origin: 234.505px 303.599px;" id="elqa64a653k48" class="animable"></path><path d="M173.21,360.06c3.07,4.66,5.75,9.56,8.38,14.48s5.16,9.74,7.7,14.64c1.46,2.8,2.91,5.62,4.21,8.49a.17.17,0,0,1-.29.16c-3-4.7-5.65-9.63-8.37-14.49s-5.35-9.65-7.92-14.53c-1.47-2.8-2.87-5.63-4.13-8.53A.24.24,0,0,1,173.21,360.06Z" style="fill: rgb(38, 50, 56); transform-origin: 183.142px 378.925px;" id="elf0dk09rglqj" class="animable"></path><g id="el1a7tbrex9uy"><path d="M251.64,268.16l52.56-43L265,202.58S258.6,236.8,251.64,268.16Z" style="opacity: 0.1; transform-origin: 277.92px 235.37px;" class="animable"></path></g><g id="eloujcjad89gr"><path d="M260.8,339.2a9.27,9.27,0,0,1-4.14-.38,19.56,19.56,0,0,1-3.85-1.64,31.21,31.21,0,0,1-6.57-5c-1-1-1.88-2-2.77-3s-1.7-2.13-2.45-3.26-1.46-2.29-2.11-3.47-1.23-2.43-1.72-3.71a39.39,39.39,0,0,1,3,2.76c.94.95,1.92,1.86,2.81,2.82s1.86,1.86,2.75,2.82l1.39,1.38c.46.46.89.95,1.37,1.38,1.85,1.82,3.74,3.56,5.72,5.19A23.49,23.49,0,0,0,260.8,339.2Z" style="opacity: 0.1; transform-origin: 248.995px 329.012px;" class="animable"></path></g><g id="elxkuphdym46"><ellipse cx="268.93" cy="344.82" rx="18.38" ry="13.04" style="fill: rgb(0, 255, 136); transform-origin: 268.93px 344.82px; transform: rotate(-64.61deg);" class="animable"></ellipse></g><g id="elcssmd0gzfhq"><ellipse cx="268.93" cy="344.82" rx="18.38" ry="13.04" style="opacity: 0.1; transform-origin: 268.93px 344.82px; transform: rotate(-64.61deg);" class="animable"></ellipse></g><path d="M187.77,245.91l-11.92-49.09c-2.23-9.39-4.35-17.59-5.84-21.72,0,0,0,0,0-.07a6.82,6.82,0,0,0-1.38-2.74s0,0-.07,0c-3.24-1.23-78.83,14.38-81.28,15.82s1.43,8.53,4.85,10.27,35,8.69,35,8.69L139.51,256Z" style="fill: rgb(69, 90, 100); transform-origin: 137.14px 214.111px;" id="el52382ze5wyn" class="animable"></path><path d="M167.23,164.93l-3.92.74a3.75,3.75,0,0,1-.06,1.33,3.9,3.9,0,0,1-7.57.11l-3.56.67a3.79,3.79,0,0,1-.07,1.38,3.89,3.89,0,0,1-7.56.07l-3.57.66a3.79,3.79,0,0,1,0,1.42,3.9,3.9,0,0,1-4.68,2.91,3.83,3.83,0,0,1-2.89-2.88l-3.56.67a4.08,4.08,0,0,1-.07,1.47,3.89,3.89,0,0,1-7.58,0l-3.56.67a3.89,3.89,0,0,1-4.72,4.42,3.91,3.91,0,0,1-2.93-3l-3.55.68a3.69,3.69,0,0,1,0,1.55,3.9,3.9,0,0,1-7.62-.11l-3.56.67a3.65,3.65,0,0,1,0,1.61,3.89,3.89,0,0,1-7.62-.16l-3.35.63,2.11,7.63,81.36-15.77Z" style="fill: rgb(55, 71, 79); transform-origin: 126.965px 176.5px;" id="elqf9c8h0a259" class="animable"></path><path d="M171.74,188.79a16.37,16.37,0,0,1-13.12-1.39c-3.2-2-6.37-5.09-7.41-9.2,0-.11.19-.18.24-.06,3.34,7.34,12.27,12.06,20.22,10.41A.13.13,0,0,1,171.74,188.79Z" style="fill: rgb(55, 71, 79); transform-origin: 161.505px 183.822px;" id="elk7hn0ejoxu" class="animable"></path><path d="M173,198.58c-5.3,1.73-10.74,3-16.18,4.24s-10.76,2.41-16.16,3.56c-3.08.66-6.18,1.32-9.3,1.81a.16.16,0,0,1-.07-.32c5.32-1.65,10.77-2.9,16.18-4.24s10.72-2.61,16.11-3.79c3.09-.68,6.18-1.28,9.32-1.72A.24.24,0,0,1,173,198.58Z" style="fill: rgb(55, 71, 79); transform-origin: 152.153px 203.157px;" id="elj1atnvntqz" class="animable"></path><path d="M173.43,203c-5.31,1.73-10.75,3-16.18,4.24s-10.77,2.41-16.16,3.56c-3.09.66-6.19,1.32-9.31,1.81a.16.16,0,0,1-.06-.32c5.32-1.65,10.77-2.9,16.17-4.23s10.73-2.61,16.11-3.8c3.1-.67,6.19-1.27,9.33-1.72A.24.24,0,0,1,173.43,203Z" style="fill: rgb(55, 71, 79); transform-origin: 152.581px 207.576px;" id="el1jg9ggazcwm" class="animable"></path><path d="M304.26,225.23s-10.86,11.9-20.08,21.25c-6.73,6.84-12.95,12.66-14.6,12.69-1.87,0-10.38-.9-13.2-1.27,0,0-41.94,46.14-63.47,57.3-7.37,3.82-30.52-.1-37.22-11.42-10.87-18.37-21.9-46.13-25.93-63.59-1.8-7.79.05-16.21.05-16.21l49.59-13.7s5.36,8.93,7,14.54c2.42,8.47,4.59,34.41,4.59,34.41,13.41-9.58,26.47-27.28,26.47-27.28s3.86-20.56,28-40.75Z" style="fill: rgb(0, 255, 136); transform-origin: 216.616px 253.91px;" id="elaqmrpbd6o7" class="animable"></path><path d="M269.53,258.92a109.54,109.54,0,0,0-19-1.46.2.2,0,0,0,0,.39c6.29.67,12.63,1.5,18.94,1.83A.38.38,0,0,0,269.53,258.92Z" style="fill: rgb(38, 50, 56); transform-origin: 260.127px 258.568px;" id="eli7uh0weaxj" class="animable"></path><path d="M290.7,225.07c.08-.19-.21-.4-.31-.21A193.26,193.26,0,0,1,280,241.31c-1.7,2.48-11.92,15.71-15.85,12.12-.66-.61-.62-1.57-.1-2.78.63-1.45,2.09-2.84,3.09-4.08,2.2-2.74,4.31-5.54,6.28-8.44A94.74,94.74,0,0,0,282.85,221a.17.17,0,0,0-.3-.15,178.74,178.74,0,0,1-14.62,22.77c-2.68,3.43-7.75,8-4.15,10.8s11.57-5.17,13.52-7.48A99.25,99.25,0,0,0,290.7,225.07Z" style="fill: rgb(38, 50, 56); transform-origin: 276.623px 237.894px;" id="elwyilzve7w1g" class="animable"></path><path d="M264.07,253.88a28.1,28.1,0,0,0-2.7,2.42,7.85,7.85,0,0,0-1.8,2.22c-.07.17.13.3.28.24a9.87,9.87,0,0,0,2.39-1.8c.87-.73,1.75-1.44,2.59-2.2A.58.58,0,0,0,264.07,253.88Z" style="fill: rgb(38, 50, 56); transform-origin: 262.293px 256.258px;" id="el0fzpt2asxyld" class="animable"></path><path d="M136.76,230.07c5.18-1.79,10.51-3.14,15.84-4.44s10.54-2.54,15.83-3.76c3-.7,6.06-1.4,9.12-1.93a.17.17,0,0,1,.08.32c-5.21,1.72-10.55,3-15.84,4.44s-10.5,2.74-15.79,4c-3,.72-6.06,1.36-9.14,1.84A.24.24,0,0,1,136.76,230.07Z" style="fill: rgb(38, 50, 56); transform-origin: 157.145px 225.243px;" id="elabibpu7ira8" class="animable"></path><g id="el0ayqvuj9wod5"><path d="M183.14,297.2a10.49,10.49,0,0,1-1.5-4.83c-.1-.84-.1-1.68-.15-2.53s0-1.68.08-2.52a52.55,52.55,0,0,1,1.68-9.85,71.11,71.11,0,0,1,3.2-9.39,59.85,59.85,0,0,1,4.5-8.85c-.51,3.3-1.32,6.48-2.11,9.64s-1.64,6.29-2.48,9.41-1.64,6.24-2.31,9.38c-.31,1.56-.64,3.14-.83,4.72A14.43,14.43,0,0,0,183.14,297.2Z" style="opacity: 0.1; transform-origin: 186.21px 278.215px;" class="animable"></path></g><ellipse cx="181.55" cy="306.94" rx="18.38" ry="13.04" style="fill: rgb(0, 255, 136); transform-origin: 181.55px 306.94px;" id="el5jkd7181qii" class="animable"></ellipse><g id="elk1qyqgwwkxs"><ellipse cx="181.55" cy="306.94" rx="18.38" ry="13.04" style="opacity: 0.1; transform-origin: 181.55px 306.94px;" class="animable"></ellipse></g><path d="M302.93,165.7c29.4,11.7,52.93,16.43,62.23,13.72,8.14-2.38,31.36-12.37,42.66-23.2,3.41-3.26-12-25.52-16.72-23.75s-28.38,15.07-34.56,17.26c-3.51,1.24-41.77,2.67-50.47,2.82C291.55,152.81,289.88,160.51,302.93,165.7Z" style="fill: rgb(247, 169, 160); transform-origin: 351.195px 156.267px;" id="el0kh4v6lyws8r" class="animable"></path><path d="M423.09,141.39c-1.07,1.64-.22,2.22,3.08,1.09s15.37-8.36,17.54-3.93-15,14.39-20.65,15.84-15.24,1.83-15.24,1.83C410.78,153.61,417.35,146.59,423.09,141.39Z" style="fill: rgb(69, 90, 100); transform-origin: 425.859px 146.674px;" id="el6kfvxvusiw" class="animable"></path><path d="M391.1,132.47c8.6-7,18.87-16.35,31.27-18.29a6.21,6.21,0,0,1,4,.62c5.54-1,7.66,1.36,7.66,1.36,5.44.68,7.28,3.36,7.28,3.36s6.51-1.06,7.81,2.77c1.47,4.3-8,4.95-12.95,8.48-11.39,8.09-25.31,22.79-28.37,25.45Z" style="fill: rgb(69, 90, 100); transform-origin: 420.187px 135.151px;" id="el1pzsnd1jpgk" class="animable"></path><path d="M418.3,130.86a90.32,90.32,0,0,1,10.37-6.52,89.67,89.67,0,0,1,12.58-4.68.11.11,0,0,0-.05-.21,47.55,47.55,0,0,0-23,11.26C418,130.84,418.12,131,418.3,130.86Z" style="fill: rgb(38, 50, 56); transform-origin: 429.705px 125.182px;" id="el5d2gf0d1t58" class="animable"></path><path d="M412.41,124.7c3.43-2.07,9.49-5.67,21.67-8.41,0,0,0-.07,0-.07a42.55,42.55,0,0,0-21.76,8.32C412.11,124.68,412.18,124.84,412.41,124.7Z" style="fill: rgb(38, 50, 56); transform-origin: 423.137px 120.487px;" id="elom181mcd9u" class="animable"></path><path d="M409.31,121.33c6-3.3,10.15-4.62,17.06-6.49,0,0,0-.08,0-.08-8.08,1.3-10.86,2.69-17.19,6.38C409,121.26,409.08,121.46,409.31,121.33Z" style="fill: rgb(38, 50, 56); transform-origin: 417.726px 118.066px;" id="el62l9g2xtxh5" class="animable"></path><path d="M391.1,132.47l16.72,23.75a17.14,17.14,0,0,1-4.76,8.35c-3.92,3.79-34.48,16.45-43.94,16.59S312.7,172,299.46,165.3s-6.15-12.5,3.55-13.16,50.29-3,52.62-3.57,21.58-12.72,25.66-14.84S391.1,132.47,391.1,132.47Z" style="fill: rgb(0, 255, 136); transform-origin: 350.007px 156.73px;" id="elb0bn9wz06rj" class="animable"></path><g id="el3x82qannvkg"><path d="M299.46,165.3c9.59,4.85,31.61,11.06,46.62,14.08l-44.17-27.15C292.8,153.25,286.73,158.86,299.46,165.3Z" style="opacity: 0.1; transform-origin: 319.138px 165.805px;" class="animable"></path></g><g id="elmsf787fkr4k"><path d="M384.8,135.23c2.52,3.23,4.87,6.59,7.2,10s4.59,6.68,6.87,10c1.3,1.91,2.61,3.84,3.84,5.8.09.13,0,.2-.12.08-2.49-3.24-4.83-6.62-7.2-10s-4.67-6.63-7-10c-1.31-1.92-2.59-3.85-3.81-5.83C384.5,135.16,384.67,135.06,384.8,135.23Z" style="opacity: 0.1; transform-origin: 393.653px 148.156px;" class="animable"></path></g><path d="M304.2,225.2l-58.8-34a13.5,13.5,0,0,1,1.95-10c7.47-12.21,25.36-32.31,41.34-39.71,11.52-5.32,20.58-.81,24,7.68.87,2.15,9.33,30.09,8.28,40.05-1.11,10.54-6.23,23.6-10.83,30.76A16.13,16.13,0,0,1,304.2,225.2Z" style="fill: rgb(0, 255, 136); transform-origin: 283.103px 182.199px;" id="elplqdj9qc8ki" class="animable"></path><path d="M303.73,228.78c.87.13,3.47-4.67,3.23-5.37s-61.33-35.68-61.78-35.76-3.42,5.82-2.88,6.25S302.57,228.6,303.73,228.78Z" style="fill: rgb(0, 255, 136); transform-origin: 274.605px 208.216px;" id="el5r9w0ywe0hv" class="animable"></path><g id="elq9657lpvflm"><path d="M303.73,228.78c.87.13,3.47-4.67,3.23-5.37s-61.33-35.68-61.78-35.76-3.42,5.82-2.88,6.25S302.57,228.6,303.73,228.78Z" style="opacity: 0.1; transform-origin: 274.605px 208.216px;" class="animable"></path></g><polygon points="291.84 189.35 321.45 195.58 322.11 169.34 292.5 163.11 291.84 189.35" style="fill: rgb(0, 255, 136); transform-origin: 306.975px 179.345px;" id="elf6kbq2er79j" class="animable"></polygon><g id="el4colsh3fu77"><polygon points="291.84 189.35 321.45 195.58 322.11 169.34 292.5 163.11 291.84 189.35" style="opacity: 0.2; transform-origin: 306.975px 179.345px;" class="animable"></polygon></g><g id="elhzg6ej4t04"><polygon points="291.84 189.35 295.59 190.14 296.25 163.9 292.5 163.11 291.84 189.35" style="opacity: 0.1; transform-origin: 294.045px 176.625px;" class="animable"></polygon></g><g id="eliv9qw1fa87"><path d="M316.88,174.4a2,2,0,0,0,1.47,2,1.31,1.31,0,0,0,1.56-1.37,2,2,0,0,0-1.48-2A1.3,1.3,0,0,0,316.88,174.4Z" style="opacity: 0.1; transform-origin: 318.395px 174.715px;" class="animable"></path></g><g id="el1f49409wejjh"><path d="M316.74,180a2,2,0,0,0,1.47,2,1.3,1.3,0,0,0,1.56-1.37,2,2,0,0,0-1.47-2A1.3,1.3,0,0,0,316.74,180Z" style="opacity: 0.1; transform-origin: 318.255px 180.315px;" class="animable"></path></g><g id="elag5akvj2sc"><path d="M316.6,185.5a2,2,0,0,0,1.47,2,1.31,1.31,0,0,0,1.56-1.38,2,2,0,0,0-1.47-2A1.3,1.3,0,0,0,316.6,185.5Z" style="opacity: 0.1; transform-origin: 318.115px 185.809px;" class="animable"></path></g><g id="els7bou3bairb"><path d="M312.16,173.41a2,2,0,0,0,1.47,2,1.3,1.3,0,0,0,1.56-1.37,2,2,0,0,0-1.47-2A1.31,1.31,0,0,0,312.16,173.41Z" style="opacity: 0.1; transform-origin: 313.675px 173.726px;" class="animable"></path></g><g id="elms12vzpiq7"><path d="M312,179a2,2,0,0,0,1.47,2,1.3,1.3,0,0,0,1.56-1.37,2,2,0,0,0-1.47-2A1.3,1.3,0,0,0,312,179Z" style="opacity: 0.1; transform-origin: 313.515px 179.315px;" class="animable"></path></g><g id="eldllq9wk78su"><path d="M311.88,184.51a2,2,0,0,0,1.48,2,1.29,1.29,0,0,0,1.55-1.37,2,2,0,0,0-1.47-2A1.31,1.31,0,0,0,311.88,184.51Z" style="opacity: 0.1; transform-origin: 313.396px 184.826px;" class="animable"></path></g><g id="elc99ycdomc7w"><path d="M307.44,172.42a2,2,0,0,0,1.48,2,1.32,1.32,0,0,0,1.56-1.38,2,2,0,0,0-1.48-2A1.32,1.32,0,0,0,307.44,172.42Z" style="opacity: 0.1; transform-origin: 308.96px 172.73px;" class="animable"></path></g><g id="el1kaixj5ugzmj"><path d="M307.31,178a2,2,0,0,0,1.47,2,1.31,1.31,0,0,0,1.56-1.37,2,2,0,0,0-1.48-2A1.3,1.3,0,0,0,307.31,178Z" style="opacity: 0.1; transform-origin: 308.825px 178.315px;" class="animable"></path></g><g id="elm1klxrvt35"><path d="M307.17,183.52a2,2,0,0,0,1.47,2,1.31,1.31,0,0,0,1.56-1.37,2,2,0,0,0-1.48-2A1.29,1.29,0,0,0,307.17,183.52Z" style="opacity: 0.1; transform-origin: 308.684px 183.834px;" class="animable"></path></g><path d="M317.33,95.94c1.12.33,6.21.56,8.81,5.64,2.47,4.8,1.47,18,1.69,21s3.88,4,4.23,7.43c.3,3-1.94,3.68-2.49,5.73-.42,1.59.81,4.28-1.05,6.44-1.69,2-4,1.12-5.51,1.57s-3,3.61-5.74,4.08-4.73-2.32-6.14-2.53-3.75,3.82-8.26,2.71-5.21-5.19-7-6.26-6.71-.51-8.5-3.22-1.65-5.91-2.43-7.23-2.86-1.46-3.64-4.33,2-4.18,2.72-6.45c.5-1.59-.7-3.31.71-5.62,1.94-3.18,6-1.78,8.14-5,1.69-2.54,6.18-14,13.86-15.83C312.05,92.83,317.33,95.94,317.33,95.94Z" style="fill: rgb(38, 50, 56); transform-origin: 306.625px 120.991px;" id="el47cfj7q9n4h" class="animable"></path><path d="M327.8,121.88a4.25,4.25,0,0,0,1,1.73l1.29,1.52a12.65,12.65,0,0,1,2.18,3.21,4,4,0,0,1-.12,3.54,5.79,5.79,0,0,1-1.21,1.43,7.35,7.35,0,0,0-1.41,1.55,3.46,3.46,0,0,0-.16,2.18c.11.67.25,1.31.33,2a4.75,4.75,0,0,1-.69,3.57,2.68,2.68,0,0,1-1.45,1,5,5,0,0,1-1.89.11c-.65-.06-1.3-.19-2-.28a3.3,3.3,0,0,0-2,.12,3.62,3.62,0,0,1,1.93.07c.65.15,1.29.34,1.95.45a5.29,5.29,0,0,0,2.06,0,3.27,3.27,0,0,0,1.79-1.14,5.1,5.1,0,0,0,.92-4c-.07-.68-.21-1.33-.3-2a2.76,2.76,0,0,1,.11-1.71c.56-1,1.89-1.72,2.55-3a4.43,4.43,0,0,0,0-4.11,12.78,12.78,0,0,0-2.44-3.22l-1.41-1.4A4.68,4.68,0,0,1,327.8,121.88Z" style="fill: rgb(38, 50, 56); transform-origin: 327.428px 133.031px;" id="el3u93epbwp86" class="animable"></path><path d="M299,99.71a59.86,59.86,0,0,0-4,5.88c-.66,1-1.29,2-2,2.9a8.54,8.54,0,0,1-1.16,1.23,1.13,1.13,0,0,1-.31.21,1.27,1.27,0,0,1-.35.16c-.27.09-.55.16-.83.23a33.37,33.37,0,0,0-3.46,1,6.14,6.14,0,0,0-3,2.16,3.82,3.82,0,0,0-.66,1.78,5,5,0,0,0,.26,1.83,7.77,7.77,0,0,1,.57,3.46,7.36,7.36,0,0,0-.21-3.55,4.65,4.65,0,0,1-.14-1.69,3.28,3.28,0,0,1,.66-1.49A5.91,5.91,0,0,1,287.1,112c1.09-.39,2.24-.6,3.41-.89.29-.08.59-.17.88-.27a2.56,2.56,0,0,0,.87-.51,8.42,8.42,0,0,0,1.25-1.37,30.48,30.48,0,0,0,2-3l1.74-3.11A32.41,32.41,0,0,1,299,99.71Z" style="fill: rgb(38, 50, 56); transform-origin: 291.113px 110.13px;" id="eljm5fiezueoh" class="animable"></path><path d="M284,130.34a6.21,6.21,0,0,1,.37,2.47c.05.85.09,1.7.18,2.56a12.71,12.71,0,0,0,.49,2.56,5.59,5.59,0,0,0,1.34,2.34,7.07,7.07,0,0,0,5,1.43c.86,0,1.7-.08,2.54-.09a5.31,5.31,0,0,1,2.46.41,4.89,4.89,0,0,0-2.44-.78c-.86-.07-1.71-.07-2.55-.12-1.65-.09-3.39-.34-4.53-1.4a5,5,0,0,1-1.18-2,15.73,15.73,0,0,1-.6-2.41c-.15-.83-.26-1.67-.38-2.51-.07-.43-.14-.85-.24-1.27A2.5,2.5,0,0,0,284,130.34Z" style="fill: rgb(38, 50, 56); transform-origin: 290.19px 136.18px;" id="elojxmpxzm9kc" class="animable"></path><path d="M298.06,144.6c.08,1.28,4.58,10.28,10.25,11,1.84.23,3.53-9.8,3.53-9.8l.29-.71,4.11-10-10.83-9.91-1.58-1.34s-.95,2.8-2.09,6.3l-.16.5c-.07.19-.14.38-.19.56-.18.52-.36,1.06-.52,1.59s-.26.8-.38,1.23l-.38,1.28A70.19,70.19,0,0,0,298.06,144.6Z" style="fill: rgb(247, 169, 160); transform-origin: 307.15px 139.722px;" id="el324hlyl0ylx" class="animable"></path><path d="M316.24,135.1l-3.94,9.58a23.08,23.08,0,0,1-10.88-13.54l.32-1c1.15-3.49,2.09-6.29,2.09-6.29l1.58,1.32Z" style="fill: rgb(38, 50, 56); transform-origin: 308.83px 134.265px;" id="elg6juhkruq2" class="animable"></path><path d="M332.31,120.86c-1.17,18.88-12.61,20.31-16.68,20-3.69-.23-16.25-1.49-17-20.39S307,96.2,315.43,96.28,333.48,102,332.31,120.86Z" style="fill: rgb(247, 169, 160); transform-origin: 315.497px 118.587px;" id="el607jwe05f9" class="animable"></path><path d="M299.32,120c3,.66,4.62-5.67,4.62-5.67s6.23.87,9.52-7.8a13.9,13.9,0,0,1-3.78,7s11.15.35,17-8.21c0,0-2.49,4.43-4.45,5.86,0,0,4.78-.65,7.54-4.08,0,0,1.2,5.57,2.48,7.24,0,0,2.19-19.29-15.9-19.69,0,0-11.25-.8-16.47,7.48S299.32,120,299.32,120Z" style="fill: rgb(38, 50, 56); transform-origin: 314.869px 107.339px;" id="elwx51ajsb1u9" class="animable"></path><path d="M301.51,122.15s-3.21-6.44-6.08-5.38-1.06,10,1.87,11.6a3.21,3.21,0,0,0,4.5-1.07Z" style="fill: rgb(247, 169, 160); transform-origin: 297.892px 122.766px;" id="elmcaibvu30gi" class="animable"></path><path d="M296,119.31a0,0,0,0,0,0,.08c2,1.21,2.9,3.4,3.39,5.62a1.77,1.77,0,0,0-2.54-.87.07.07,0,0,0,0,.13,2,2,0,0,1,2,1,9.61,9.61,0,0,1,.76,1.88c.08.21.44.16.4-.07V127C300.53,124.25,299,120,296,119.31Z" style="fill: rgb(38, 50, 56); transform-origin: 298.055px 123.297px;" id="el25sdlo1p1sc" class="animable"></path><path d="M299.58,127.84a.94.94,0,0,1-1.06.79.93.93,0,0,1-.79-1,.93.93,0,1,1,1.85.26Z" style="fill: rgb(255, 255, 255); transform-origin: 298.658px 127.731px;" id="elowr91gnjprq" class="animable"></path><path d="M329.09,116.55a10.28,10.28,0,0,1-1.22-.41,2.06,2.06,0,0,1-1.17-.64.67.67,0,0,1,.09-.81,1.65,1.65,0,0,1,1.65-.2,2.36,2.36,0,0,1,1.41,1A.71.71,0,0,1,329.09,116.55Z" style="fill: rgb(38, 50, 56); transform-origin: 328.278px 115.461px;" id="ely21l03sibah" class="animable"></path><path d="M316.82,116.2c.43-.09.81-.25,1.23-.38a2.09,2.09,0,0,0,1.18-.62.66.66,0,0,0-.08-.81,1.66,1.66,0,0,0-1.64-.24,2.4,2.4,0,0,0-1.44,1A.71.71,0,0,0,316.82,116.2Z" style="fill: rgb(38, 50, 56); transform-origin: 317.655px 115.123px;" id="elyzmw6xcriv" class="animable"></path><path d="M319,120.22s-.11,0-.11.1c-.07,1.27-.36,2.7-1.54,3,0,0,0,.08,0,.08C318.78,123.34,319.15,121.43,319,120.22Z" style="fill: rgb(38, 50, 56); transform-origin: 318.19px 121.81px;" id="elazxnswz8x8r" class="animable"></path><path d="M318,118.8c-2-.33-2.54,3.73-.67,4S319.7,119.08,318,118.8Z" style="fill: rgb(38, 50, 56); transform-origin: 317.609px 120.797px;" id="elp38jhohb9x" class="animable"></path><path d="M317.18,118.91c-.38.19-.78.55-1.21.54s-.82-.49-1.09-.94c0-.05-.07,0-.08,0a1.49,1.49,0,0,0,.91,1.83c.74.2,1.38-.41,1.67-1.17C317.44,119.07,317.34,118.84,317.18,118.91Z" style="fill: rgb(38, 50, 56); transform-origin: 316.067px 119.433px;" id="elkx4vczuea9r" class="animable"></path><path d="M326.22,120.63s.09.07.08.12c-.21,1.25-.24,2.72.84,3.29,0,0,0,.08,0,.07C325.76,123.73,325.82,121.78,326.22,120.63Z" style="fill: rgb(38, 50, 56); transform-origin: 326.556px 122.37px;" id="elbv6cazkfa2" class="animable"></path><path d="M327.51,119.47c2.05.12,1.66,4.19-.23,4.08S325.8,119.37,327.51,119.47Z" style="fill: rgb(38, 50, 56); transform-origin: 327.458px 121.51px;" id="elgvimdaupqb6" class="animable"></path><path d="M328.34,119.81c.3.25.58.67,1,.74s.82-.34,1.14-.74c0,0,.06,0,.06,0-.05.78-.39,1.57-1.15,1.65s-1.13-.65-1.24-1.44C328.09,119.92,328.22,119.72,328.34,119.81Z" style="fill: rgb(38, 50, 56); transform-origin: 329.337px 120.627px;" id="eldma8it5th8b" class="animable"></path><path d="M317.88,130.49c.25.35.48.8.93.92a3.43,3.43,0,0,0,1.39-.08c.05,0,.08,0,.05.07a1.73,1.73,0,0,1-1.71.4,1.35,1.35,0,0,1-.79-1.27A.07.07,0,0,1,317.88,130.49Z" style="fill: rgb(38, 50, 56); transform-origin: 319.006px 131.167px;" id="el5typ5cys2p" class="animable"></path><path d="M323.83,126.3s.05,1.91-.05,2.8c0,.08-.23.1-.54.08h0a4.26,4.26,0,0,1-3.92-2.05c-.05-.09.08-.17.15-.11a6.34,6.34,0,0,0,3.72,1.55c.09-.24-.18-3.27,0-3.26a7.33,7.33,0,0,1,2,.69c0-4-.58-7.94-.5-11.91a.12.12,0,0,1,.24,0,64.29,64.29,0,0,1,1.09,12.8C325.92,127.37,324.17,126.5,323.83,126.3Z" style="fill: rgb(38, 50, 56); transform-origin: 322.668px 121.58px;" id="elredtc0z2sub" class="animable"></path><path d="M322.88,129a4.92,4.92,0,0,1-2.13,1.31,2.35,2.35,0,0,1-1.36-.06c-.94-.36-.87-1.26-.61-2a5.87,5.87,0,0,1,.56-1.12A6.45,6.45,0,0,0,322.88,129Z" style="fill: rgb(38, 50, 56); transform-origin: 320.745px 128.756px;" id="el6r34hy1w8mj" class="animable"></path><path d="M320.75,130.31a2.35,2.35,0,0,1-1.36-.06c-.94-.36-.87-1.26-.61-2A2.31,2.31,0,0,1,320.75,130.31Z" style="fill: rgb(255, 152, 185); transform-origin: 319.68px 129.316px;" id="elmoabnl1g6z" class="animable"></path><path d="M290,143.53a9.37,9.37,0,0,0,1.39,4.79c2.83,4.67,10.43,8.46,18,7.54,4.81-.59,7.78-2.53,9.28-5A35.3,35.3,0,0,1,290,143.53Z" style="fill: rgb(69, 90, 100); transform-origin: 304.335px 149.764px;" id="elflqjb1sl4tk" class="animable"></path><path d="M283.49,137.28c8.58,14.65,33.54,21.13,49.26,7.91,11.1-9.36,16-28.65,7.64-44.7C328.25,77.28,303.71,79.67,290,91,275.59,102.94,277,126.16,283.49,137.28Zm16.74-37.09c11.07-8.15,30.94-8.64,40.6,7.87A24.72,24.72,0,0,1,334.44,140c-12.74,9.55-32.81,5.06-39.66-5.37C289.59,126.72,288.52,108.81,300.23,100.19Z" style="fill: rgb(0, 255, 136); transform-origin: 311.693px 117.507px;" id="el5bdcijbtwvh" class="animable"></path><g id="elofq7axj32eo"><path d="M294.78,134.62c6.85,10.43,26.92,14.92,39.66,5.37a24.72,24.72,0,0,0,6.39-31.93c-9.66-16.51-29.53-16-40.6-7.87C288.52,108.81,289.59,126.72,294.78,134.62Z" style="fill: rgb(69, 90, 100); opacity: 0.1; transform-origin: 317.587px 119.957px;" class="animable"></path></g><g id="el39ojjjwhxgw"><path d="M294.78,134.62c6.85,10.43,26.92,14.92,39.66,5.37a24.72,24.72,0,0,0,6.39-31.93c-9.66-16.51-29.53-16-40.6-7.87C288.52,108.81,289.59,126.72,294.78,134.62Z" style="fill: rgb(69, 90, 100); opacity: 0.1; transform-origin: 317.587px 119.957px;" class="animable"></path></g><g id="el21s2l4o6a7f"><g style="opacity: 0.2; transform-origin: 317.602px 119.935px;" class="animable"><path d="M318.59,94.69a183.52,183.52,0,0,1,24.83,31.48,24,24,0,0,0,.31-10.28A187.38,187.38,0,0,0,328.68,97,27.12,27.12,0,0,0,318.59,94.69Z" style="fill: rgb(255, 255, 255); transform-origin: 331.367px 110.43px;" id="elywtuip0i0eq" class="animable"></path><path d="M291.4,125a24.41,24.41,0,0,0,3.38,9.64,22.26,22.26,0,0,0,9,7.49A147.41,147.41,0,0,0,291.4,125Z" style="fill: rgb(255, 255, 255); transform-origin: 297.59px 133.565px;" id="el8iv9468mdka" class="animable"></path><path d="M313.07,95a178.61,178.61,0,0,1,28.47,36.34c.19-.37.36-.74.52-1.12a180.64,180.64,0,0,0-27.77-35.38Z" style="fill: rgb(255, 255, 255); transform-origin: 327.565px 113.09px;" id="elfxo237f1xf" class="animable"></path><path d="M291.93,113.05a156.61,156.61,0,0,1,23.9,32.13c.38,0,.76,0,1.15,0A157.71,157.71,0,0,0,292.2,112C292.1,112.36,292,112.7,291.93,113.05Z" style="fill: rgb(255, 255, 255); transform-origin: 304.455px 128.59px;" id="elbnqm63bjlzv" class="animable"></path><path d="M291.06,120.09c0,.48,0,.94,0,1.41a152.6,152.6,0,0,1,16,21.95c.45.16.9.31,1.36.44A152.12,152.12,0,0,0,291.06,120.09Z" style="fill: rgb(255, 255, 255); transform-origin: 299.74px 131.99px;" id="el13uy3brewywi" class="animable"></path><path d="M295.7,104.75a163.83,163.83,0,0,1,30,39.46,25.62,25.62,0,0,0,3.39-1.17,166.67,166.67,0,0,0-31.22-40.81A22.3,22.3,0,0,0,295.7,104.75Z" style="fill: rgb(255, 255, 255); transform-origin: 312.395px 123.22px;" id="el6tolegdoube" class="animable"></path></g></g><path d="M274.59,124.59c-1.64-4-1.67-12.28,2.51-16.22,4-3.72,10.79-4.09,13.81,4.35,2.08,5.83.43,12.54-2.79,15.63C283.56,132.72,276.75,129.94,274.59,124.59Z" style="fill: rgb(0, 255, 136); transform-origin: 282.697px 118.184px;" id="el9152k6xeovr" class="animable"></path><g id="elu242zloagt"><path d="M274.59,124.59c-1.64-4-1.67-12.28,2.51-16.22,4-3.72,10.79-4.09,13.81,4.35,2.08,5.83.43,12.54-2.79,15.63C283.56,132.72,276.75,129.94,274.59,124.59Z" style="opacity: 0.1; transform-origin: 282.697px 118.184px;" class="animable"></path></g><path d="M273.33,123.12c-1.26-3.12-1.28-9.44,1.93-12.47,3-2.86,8.29-3.14,10.61,3.34,1.6,4.48.33,9.64-2.15,12C280.23,129.36,275,127.22,273.33,123.12Z" style="fill: rgb(0, 255, 136); transform-origin: 279.56px 118.189px;" id="el17nzl6r340o" class="animable"></path><path d="M281.36,157.88c4.18,24.86,24,57,30.6,64.24,10.05,11.07,56.18-.8,65.58-2.6,4-.76-8.35-35.75-12.65-35-3.75.64-39,11-40.05,9.76-.85-1-17.89-24-30.11-39.15C284.19,142.06,280.26,151.3,281.36,157.88Z" style="fill: rgb(247, 169, 160); transform-origin: 329.754px 187.653px;" id="elx60tdnym6gb" class="animable"></path><path d="M356.59,186.63l6.45-1.71a21.93,21.93,0,0,0,5.85-2.7c7.23-4.17,27.51-9.69,45.82,5,7,5.61,6.14,13-2.18,8.45-5.87-3.2-9.66-5.92-11.86-6.43,0,0,4,9.42.86,14.46a109.86,109.86,0,0,1-9.09,12.59,24.14,24.14,0,0,1-2.51-1.49,12.45,12.45,0,0,1-12.39,4.75l-10.39,2.22Z" style="fill: rgb(69, 90, 100); transform-origin: 388.006px 199.708px;" id="elkqtf4rdhvf" class="animable"></path><path d="M376.42,179.35c4.29.84,13.36,2.79,20.22,7,7.62,4.63,21.06,15.62,17.58,21.21-2.55,4.1-8.05.35-8.05.35s4.59,5.71,1.48,8.91c-2.84,2.92-6.92-.23-6.92-.23s2.19,3.94-1.08,6.22c-3.94,2.75-7.89-6-14.28-6.64C383.93,216,376.42,179.35,376.42,179.35Z" style="fill: rgb(69, 90, 100); transform-origin: 395.602px 201.347px;" id="elnjlxjraicm" class="animable"></path><path d="M390.4,193.55c3.91,1.46,11.93,7,15.78,14.15.08.16,0,.31-.1.18a88.05,88.05,0,0,0-15.72-14.26S390.36,193.54,390.4,193.55Z" style="fill: rgb(38, 50, 56); transform-origin: 398.286px 200.739px;" id="el4oyme5ak2c5" class="animable"></path><path d="M386,201.38c3.24,1.61,11.25,7.74,14.9,15.06.08.17,0,.32-.11.18a93.59,93.59,0,0,0-14.84-15.17S385.9,201.36,386,201.38Z" style="fill: rgb(38, 50, 56); transform-origin: 393.435px 209.026px;" id="el43ejsamvhvj" class="animable"></path><path d="M356.59,186.63l10.56,35.11s-2.11,4-11.56,5.82-37,2.31-43.35-3.51-23.92-36-30.05-58.33,6.73-20.24,13.47-10.57,29.21,37.72,29.88,38,16.43-5.74,22.14-6.9S356.59,186.63,356.59,186.63Z" style="fill: rgb(0, 255, 136); transform-origin: 323.864px 188.503px;" id="elsz85awkyndo" class="animable"></path><path d="M321.63,188.56c-1.58-1.61-3.06-3.29-4.53-5s-2.89-3.43-4.3-5.17-2.78-3.51-4.11-5.33l-2-2.72c-.64-.93-1.3-1.84-1.9-2.79.79.8,1.53,1.64,2.3,2.46l2.22,2.53c1.48,1.69,2.89,3.43,4.3,5.17s2.79,3.52,4.11,5.34S320.4,186.68,321.63,188.56Z" style="fill: rgb(38, 50, 56); transform-origin: 313.21px 178.055px;" id="el0ilbxujyqkvr" class="animable"></path><path d="M309,172.73a12.24,12.24,0,0,1-1.09-2.13,23.27,23.27,0,0,1-.77-2.27,4.68,4.68,0,0,1,.74,1,9,9,0,0,1,.53,1.08A8.13,8.13,0,0,1,309,172.73Z" style="fill: rgb(38, 50, 56); transform-origin: 308.07px 170.53px;" id="el26nzc901tuu" class="animable"></path><path d="M309.47,220.9c-1.36-1.62-2.61-3.34-3.87-5.05s-2.41-3.5-3.57-5.28c-2.31-3.56-4.43-7.24-6.46-11s-3.86-7.57-5.52-11.49a120.25,120.25,0,0,1-4.41-11.94c.88,1.94,1.62,3.92,2.53,5.83s1.71,3.88,2.64,5.77l2.76,5.71c1,1.88,1.91,3.77,2.94,5.61,1.94,3.76,4.07,7.41,6.22,11S307.13,217.37,309.47,220.9Z" style="fill: rgb(38, 50, 56); transform-origin: 297.555px 198.52px;" id="elrzark0p96io" class="animable"></path><path d="M288.35,183.18a11.13,11.13,0,0,1-1.82-1.74,10.6,10.6,0,0,1-1.4-2.09,10.67,10.67,0,0,1,1.81,1.74A10.08,10.08,0,0,1,288.35,183.18Z" style="fill: rgb(38, 50, 56); transform-origin: 286.74px 181.265px;" id="el80j0qlhb43l" class="animable"></path><g id="el27rre4u9fh1"><path d="M351.45,190.5c1.42,3.83,2.64,7.75,3.83,11.67s2.36,7.76,3.51,11.64c.66,2.23,1.32,4.46,1.9,6.7,0,.15-.09.18-.14,0-1.39-3.85-2.59-7.78-3.84-11.67s-2.44-7.74-3.61-11.62c-.67-2.23-1.3-4.45-1.86-6.71C351.18,190.34,351.37,190.29,351.45,190.5Z" style="opacity: 0.1; transform-origin: 355.959px 205.498px;" class="animable"></path></g></g><g id="freepik--Stars--inject-87" class="animable" style="transform-origin: 249.717px 244.82px;"><polygon points="381.88 337.25 387.39 338.27 388.62 344.08 389.85 338.27 395.36 337.25 389.87 335.91 388.62 330.43 387.36 335.91 381.88 337.25" style="fill: rgb(199, 199, 199); transform-origin: 388.62px 337.255px;" id="el4wc8dlwj3gx" class="animable"></polygon><polygon points="114.28 321.65 119.78 322.67 121.02 328.47 122.25 322.67 127.75 321.64 122.27 320.3 121.02 314.82 119.76 320.3 114.28 321.65" style="fill: rgb(199, 199, 199); transform-origin: 121.015px 321.645px;" id="elfilckaqajon" class="animable"></polygon><polygon points="325.61 243.82 331.12 244.84 332.35 250.65 333.58 244.84 339.09 243.82 333.61 242.48 332.35 237 331.1 242.48 325.61 243.82" style="fill: rgb(199, 199, 199); transform-origin: 332.35px 243.825px;" id="elw2putdoq52" class="animable"></polygon><polygon points="434.24 303.07 437.32 303.64 438.01 306.88 438.7 303.64 441.77 303.07 438.71 302.32 438.01 299.25 437.31 302.32 434.24 303.07" style="fill: rgb(199, 199, 199); transform-origin: 438.005px 303.065px;" id="els90vgr2oc1r" class="animable"></polygon><polygon points="200.6 426.57 203.68 427.14 204.36 430.38 205.05 427.14 208.13 426.57 205.06 425.82 204.36 422.75 203.66 425.82 200.6 426.57" style="fill: rgb(199, 199, 199); transform-origin: 204.365px 426.565px;" id="eldq248nek41n" class="animable"></polygon><polygon points="426.71 156.97 429.79 157.54 430.48 160.79 431.16 157.54 434.24 156.97 431.18 156.22 430.48 153.16 429.77 156.22 426.71 156.97" style="fill: rgb(199, 199, 199); transform-origin: 430.475px 156.975px;" id="elu1wyd3o6fv" class="animable"></polygon><polygon points="63.52 226.78 66.6 227.35 67.29 230.6 67.98 227.35 71.06 226.78 67.99 226.03 67.29 222.97 66.59 226.03 63.52 226.78" style="fill: rgb(199, 199, 199); transform-origin: 67.29px 226.785px;" id="elvv0joxdculs" class="animable"></polygon><polygon points="80.04 391.98 83.12 392.55 83.81 395.79 84.5 392.55 87.57 391.98 84.51 391.23 83.81 388.16 83.11 391.23 80.04 391.98" style="fill: rgb(199, 199, 199); transform-origin: 83.805px 391.975px;" id="el8l2dz8ritn5" class="animable"></polygon><polygon points="414.83 239.19 417.91 239.75 418.6 243 419.28 239.75 422.36 239.18 419.3 238.44 418.6 235.37 417.89 238.44 414.83 239.19" style="fill: rgb(199, 199, 199); transform-origin: 418.595px 239.185px;" id="elnb69xuyk01r" class="animable"></polygon><polygon points="172.92 83.46 176 84.03 176.69 87.27 177.38 84.03 180.46 83.45 177.39 82.7 176.69 79.64 175.99 82.7 172.92 83.46" style="fill: rgb(199, 199, 199); transform-origin: 176.69px 83.455px;" id="elqkue9xt9ik" class="animable"></polygon><polygon points="293.45 332.29 296.53 332.86 297.22 336.1 297.91 332.86 300.99 332.29 297.92 331.54 297.22 328.47 296.52 331.54 293.45 332.29" style="fill: rgb(199, 199, 199); transform-origin: 297.22px 332.285px;" id="el6zgqlt73a0a" class="animable"></polygon><path d="M193.31,433.59a.89.89,0,0,1,0,1.78A.89.89,0,0,1,193.31,433.59Z" style="fill: rgb(199, 199, 199); transform-origin: 193.31px 434.48px;" id="el2qovzgb588l" class="animable"></path><path d="M352.52,266.2a.9.9,0,0,1,0,1.79A.9.9,0,0,1,352.52,266.2Z" style="fill: rgb(199, 199, 199); transform-origin: 352.52px 267.095px;" id="el0b3f8ruk1n6v" class="animable"></path><path d="M144,426.89a.9.9,0,0,1,0,1.79A.9.9,0,0,1,144,426.89Z" style="fill: rgb(199, 199, 199); transform-origin: 144px 427.785px;" id="elmz6uv7nad9o" class="animable"></path><path d="M395,277.89a.9.9,0,0,1,0,1.79A.9.9,0,0,1,395,277.89Z" style="fill: rgb(199, 199, 199); transform-origin: 395px 278.785px;" id="elg48h4183fyr" class="animable"></path><path d="M215.67,417.54a.63.63,0,0,1,0,1.26A.63.63,0,0,1,215.67,417.54Z" style="fill: rgb(199, 199, 199); transform-origin: 215.67px 418.17px;" id="elfj5qosv3rdq" class="animable"></path><path d="M89.59,89.71a.63.63,0,0,1,0,1.26A.63.63,0,0,1,89.59,89.71Z" style="fill: rgb(199, 199, 199); transform-origin: 89.59px 90.34px;" id="el6t8e3kd1n6" class="animable"></path><path d="M333.09,292.64a.63.63,0,0,1,0,1.26A.63.63,0,0,1,333.09,292.64Z" style="fill: rgb(199, 199, 199); transform-origin: 333.09px 293.27px;" id="el53rc3nxdsnk" class="animable"></path><path d="M311.69,281.16a1.72,1.72,0,0,1,0,3.43A1.72,1.72,0,0,1,311.69,281.16Z" style="fill: rgb(199, 199, 199); transform-origin: 311.69px 282.875px;" id="el4tecwkcci6q" class="animable"></path><polygon points="186.4 147.26 191.91 148.28 193.14 154.08 194.37 148.28 199.88 147.25 194.39 145.91 193.14 140.43 191.88 145.91 186.4 147.26" style="fill: rgb(199, 199, 199); transform-origin: 193.14px 147.255px;" id="elp3dq8lzq2n" class="animable"></polygon><polygon points="245.11 58.08 248.19 58.65 248.88 61.9 249.57 58.65 252.65 58.08 249.58 57.33 248.88 54.27 248.18 57.33 245.11 58.08" style="fill: rgb(199, 199, 199); transform-origin: 248.88px 58.085px;" id="elqa2pc6fxga8" class="animable"></polygon><path d="M58.47,141.39a.9.9,0,0,1,0,1.79A.9.9,0,0,1,58.47,141.39Z" style="fill: rgb(199, 199, 199); transform-origin: 58.47px 142.285px;" id="elmn1i3n7rx1s" class="animable"></path><path d="M72.49,378.09a.89.89,0,0,1,0,1.78A.89.89,0,0,1,72.49,378.09Z" style="fill: rgb(199, 199, 199); transform-origin: 72.49px 378.98px;" id="elv8n8h9dq4ss" class="animable"></path><path d="M94,216.21A.89.89,0,0,1,94,218,.89.89,0,0,1,94,216.21Z" style="fill: rgb(199, 199, 199); transform-origin: 94px 217.105px;" id="elbb4mjpxl5x8" class="animable"></path><path d="M129.34,335.54a.63.63,0,0,1,0,1.26A.63.63,0,0,1,129.34,335.54Z" style="fill: rgb(199, 199, 199); transform-origin: 129.34px 336.17px;" id="el2nnwcumhyos" class="animable"></path><path d="M262.52,416.47a.63.63,0,0,1,0,1.26A.63.63,0,0,1,262.52,416.47Z" style="fill: rgb(199, 199, 199); transform-origin: 262.52px 417.1px;" id="ely6mq6qzehd" class="animable"></path><path d="M356.29,127.62a.63.63,0,0,1,0,1.26A.63.63,0,0,1,356.29,127.62Z" style="fill: rgb(199, 199, 199); transform-origin: 356.29px 128.25px;" id="el3l6g0obllcr" class="animable"></path><path d="M242.23,89a.63.63,0,0,1,0,1.26A.63.63,0,0,1,242.23,89Z" style="fill: rgb(199, 199, 199); transform-origin: 242.23px 89.63px;" id="elhlzgfk5iia" class="animable"></path><path d="M204.37,313.11a1.71,1.71,0,0,1,0,3.42A1.71,1.71,0,0,1,204.37,313.11Z" style="fill: rgb(199, 199, 199); transform-origin: 204.37px 314.82px;" id="ellsoczdqmxvg" class="animable"></path><path d="M429.72,183.84a1.71,1.71,0,0,1,0,3.42A1.71,1.71,0,0,1,429.72,183.84Z" style="fill: rgb(199, 199, 199); transform-origin: 429.72px 185.55px;" id="elg3pvb2v3rno" class="animable"></path><path d="M79.6,333.83a1.71,1.71,0,0,1,0,3.42A1.71,1.71,0,0,1,79.6,333.83Z" style="fill: rgb(199, 199, 199); transform-origin: 79.6px 335.54px;" id="elues5404u8yi" class="animable"></path><polygon points="184 174.82 187.08 175.39 187.77 178.64 188.45 175.39 191.53 174.82 188.47 174.07 187.77 171.01 187.06 174.07 184 174.82" style="fill: rgb(199, 199, 199); transform-origin: 187.765px 174.825px;" id="elb9mp48eelkf" class="animable"></polygon><polygon points="288.73 423.25 291.81 423.82 292.5 427.07 293.18 423.82 296.26 423.25 293.2 422.5 292.5 419.44 291.8 422.5 288.73 423.25" style="fill: rgb(199, 199, 199); transform-origin: 292.495px 423.255px;" id="el6z1spmp2i9" class="animable"></polygon><path d="M302.37,383.27a.89.89,0,0,1,0,1.78A.89.89,0,0,1,302.37,383.27Z" style="fill: rgb(199, 199, 199); transform-origin: 302.37px 384.16px;" id="el223ym5to56ph" class="animable"></path><path d="M337.15,359.53a.89.89,0,0,1,0,1.78A.89.89,0,0,1,337.15,359.53Z" style="fill: rgb(199, 199, 199); transform-origin: 337.15px 360.42px;" id="elwyd7igrgbks" class="animable"></path><polygon points="227.09 400.52 230.17 401.09 230.86 404.33 231.55 401.09 234.63 400.51 231.56 399.77 230.86 396.7 230.16 399.77 227.09 400.52" style="fill: rgb(199, 199, 199); transform-origin: 230.86px 400.515px;" id="elv1mgi8c6uw" class="animable"></polygon><path d="M353.83,113.07a.9.9,0,0,1,0,1.79A.9.9,0,0,1,353.83,113.07Z" style="fill: rgb(199, 199, 199); transform-origin: 353.83px 113.965px;" id="el9cwt5w2xqsv" class="animable"></path><path d="M375.3,362.34a.64.64,0,0,1,0,1.27A.64.64,0,0,1,375.3,362.34Z" style="fill: rgb(199, 199, 199); transform-origin: 375.3px 362.975px;" id="elaecmrn6m9ho" class="animable"></path><polygon points="106.65 255 109.73 255.57 110.42 258.82 111.1 255.57 114.18 255 111.12 254.25 110.42 251.19 109.72 254.25 106.65 255" style="fill: rgb(199, 199, 199); transform-origin: 110.415px 255.005px;" id="el5un14ihkrtk" class="animable"></polygon><path d="M71.06,304.12a.89.89,0,0,1,0,1.78A.89.89,0,0,1,71.06,304.12Z" style="fill: rgb(199, 199, 199); transform-origin: 71.06px 305.01px;" id="ellwihsf7j2n" class="animable"></path><path d="M194.18,238.39a.89.89,0,0,1,0,1.78A.89.89,0,0,1,194.18,238.39Z" style="fill: rgb(199, 199, 199); transform-origin: 194.18px 239.28px;" id="el6xxrn6e9a39" class="animable"></path><path d="M89.59,148.22a.63.63,0,0,1,0,1.26A.63.63,0,0,1,89.59,148.22Z" style="fill: rgb(199, 199, 199); transform-origin: 89.59px 148.85px;" id="elkszfuuaufcp" class="animable"></path><path d="M81.51,142.41a1.72,1.72,0,0,1,0,3.43A1.72,1.72,0,0,1,81.51,142.41Z" style="fill: rgb(199, 199, 199); transform-origin: 81.51px 144.125px;" id="elhnm02ci5sh9" class="animable"></path><path d="M372.9,222a1.71,1.71,0,0,1,0,3.42A1.71,1.71,0,0,1,372.9,222Z" style="fill: rgb(199, 199, 199); transform-origin: 372.9px 223.71px;" id="elgpabu5d3goh" class="animable"></path></g><defs>     <filter id="active" height="200%">         <feMorphology in="SourceAlpha" result="DILATED" operator="dilate" radius="2"></feMorphology>                <feFlood flood-color="#32DFEC" flood-opacity="1" result="PINK"></feFlood>        <feComposite in="PINK" in2="DILATED" operator="in" result="OUTLINE"></feComposite>        <feMerge>            <feMergeNode in="OUTLINE"></feMergeNode>            <feMergeNode in="SourceGraphic"></feMergeNode>        </feMerge>    </filter>    <filter id="hover" height="200%">        <feMorphology in="SourceAlpha" result="DILATED" operator="dilate" radius="2"></feMorphology>                <feFlood flood-color="#ff0000" flood-opacity="0.5" result="PINK"></feFlood>        <feComposite in="PINK" in2="DILATED" operator="in" result="OUTLINE"></feComposite>        <feMerge>            <feMergeNode in="OUTLINE"></feMergeNode>            <feMergeNode in="SourceGraphic"></feMergeNode>        </feMerge>            <feColorMatrix type="matrix" values="0   0   0   0   0                0   1   0   0   0                0   0   0   0   0                0   0   0   1   0 "></feColorMatrix>    </filter></defs></svg>